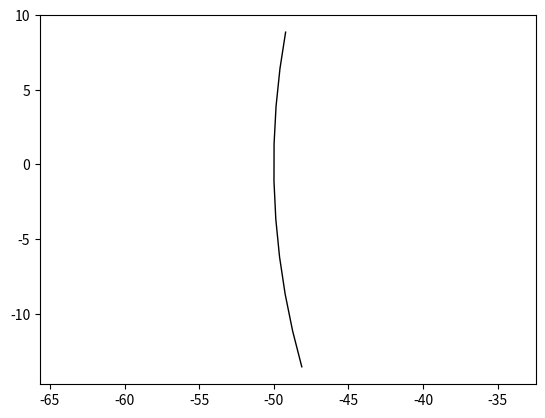

This figure's Python source:
import matplotlib.pyplot as pyplot
import numpy as np
import math 

from matplotlib.patches import Polygon

class ZoomPanAnimate:
    def __init__(self):
        self.press = None
        self.cur_xlim = None
        self.cur_ylim = None
        self.x0 = None
        self.y0 = None
        self.x1 = None
        self.y1 = None
        self.xpress = None
        self.ypress = None
        self.frame_idx = 0

    def animate_factory(self, ax, max_idx, paint_function):
        def on_keyboard(event):
            if event.key == "right":
                self.frame_idx = (self.frame_idx + 1) if self.frame_idx < max_idx else max_idx
            elif event.key == "left":
                self.frame_idx = (self.frame_idx - 1)  if (self.frame_idx > 0) else 0
            ax.clear()
            paint_function(self.frame_idx) # callback that does the actual drawing

        fig = ax.get_figure() # get the figure of interest

        # attach the call back
        fig.canvas.mpl_connect('key_press_event', on_keyboard)

        #return the function
        return on_keyboard

    def zoom_factory(self, ax, base_scale = 2.):
        def zoom(event):
            cur_xlim = ax.get_xlim()
            cur_ylim = ax.get_ylim()

            xdata = event.xdata # get event x location
            ydata = event.ydata # get event y location

            if event.button == 'down':
                # deal with zoom in
                scale_factor = 1 / base_scale
            elif event.button == 'up':
                # deal with zoom out
                scale_factor = base_scale
            else:
                # deal with something that should never happen
                scale_factor = 1
                print(event.button)

            new_width = (cur_xlim[1] - cur_xlim[0]) * scale_factor
            new_height = (cur_ylim[1] - cur_ylim[0]) * scale_factor

            relx = (cur_xlim[1] - xdata)/(cur_xlim[1] - cur_xlim[0])
            rely = (cur_ylim[1] - ydata)/(cur_ylim[1] - cur_ylim[0])

            ax.set_xlim([xdata - new_width * (1-relx), xdata + new_width * (relx)])
            ax.set_ylim([ydata - new_height * (1-rely), ydata + new_height * (rely)])
            ax.figure.canvas.draw()

        fig = ax.get_figure() # get the figure of interest
        fig.canvas.mpl_connect('scroll_event', zoom)

        return zoom

    def pan_factory(self, ax):
        def onPress(event):
            if event.inaxes != ax: return
            self.cur_xlim = ax.get_xlim()
            self.cur_ylim = ax.get_ylim()
            self.press = self.x0, self.y0, event.xdata, event.ydata
            self.x0, self.y0, self.xpress, self.ypress = self.press

        def onRelease(event):
            self.press = None
            ax.figure.canvas.draw()

        def onMotion(event):
            if self.press is None: return
            if event.inaxes != ax: return
            dx = event.xdata - self.xpress
            dy = event.ydata - self.ypress
            self.cur_xlim -= dx
            self.cur_ylim -= dy
            ax.set_xlim(self.cur_xlim)
            ax.set_ylim(self.cur_ylim)

            ax.figure.canvas.draw()

        fig = ax.get_figure() # get the figure of interest

        # attach the call back
        fig.canvas.mpl_connect('button_press_event',onPress)
        fig.canvas.mpl_connect('button_release_event',onRelease)
        fig.canvas.mpl_connect('motion_notify_event',onMotion)

        #return the function
        return onMotion

def arc_patch(center, radius, theta1, theta2, dir, idx, resolution=50, **kwargs):
    # generate the points
    # print("theta1: {}, theta2: {}, dir: {}, idx: {}".format(theta1, theta2, dir, idx))
    theta = np.linspace(0, 0, resolution)
    if(dir=="left"):
        if(theta1 > 0 and theta2 < 0):
            theta2 = 2 * math.pi + theta2
        theta = np.linspace(theta1, theta2, resolution)
    elif (dir=="right"):
        theta = np.linspace(theta2, theta1, resolution)
    print(theta)
    points = np.vstack((radius*np.cos(theta) + center[0], 
                        radius*np.sin(theta) + center[1]))
    # build the polygon and add it to the axes
    poly = Polygon(points.T, closed=False, **kwargs)
    return poly

figure = pyplot.figure()
ax = figure.add_subplot(1, 1, 1)
zoom_pan = ZoomPanAnimate()
figZoom = zoom_pan.zoom_factory(ax, base_scale=1.1)
figPan = zoom_pan.pan_factory(ax)
# theta2 = 2 * math.pi - 2.865947
theta2 = - 2.865947
ax.add_patch(arc_patch([0.0, 0.0], 50.0, 2.962577, theta2, "left", 0, resolution=10, fill=False))

ax.autoscale(True)
pyplot.gca().set_aspect("equal", adjustable="datalim")
pyplot.show()